Dataset: Piece Occupation (GitHub, OliverButlerSU/Realtime-Chess-Digitizer). Classes: occupied square, unoccupied square.

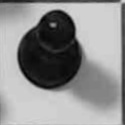
Label: occupied square

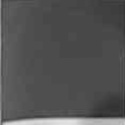
Label: unoccupied square

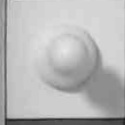
Label: occupied square

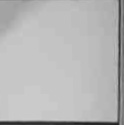
Label: unoccupied square

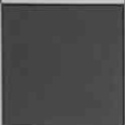
Label: unoccupied square

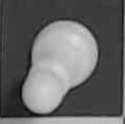
Label: occupied square
